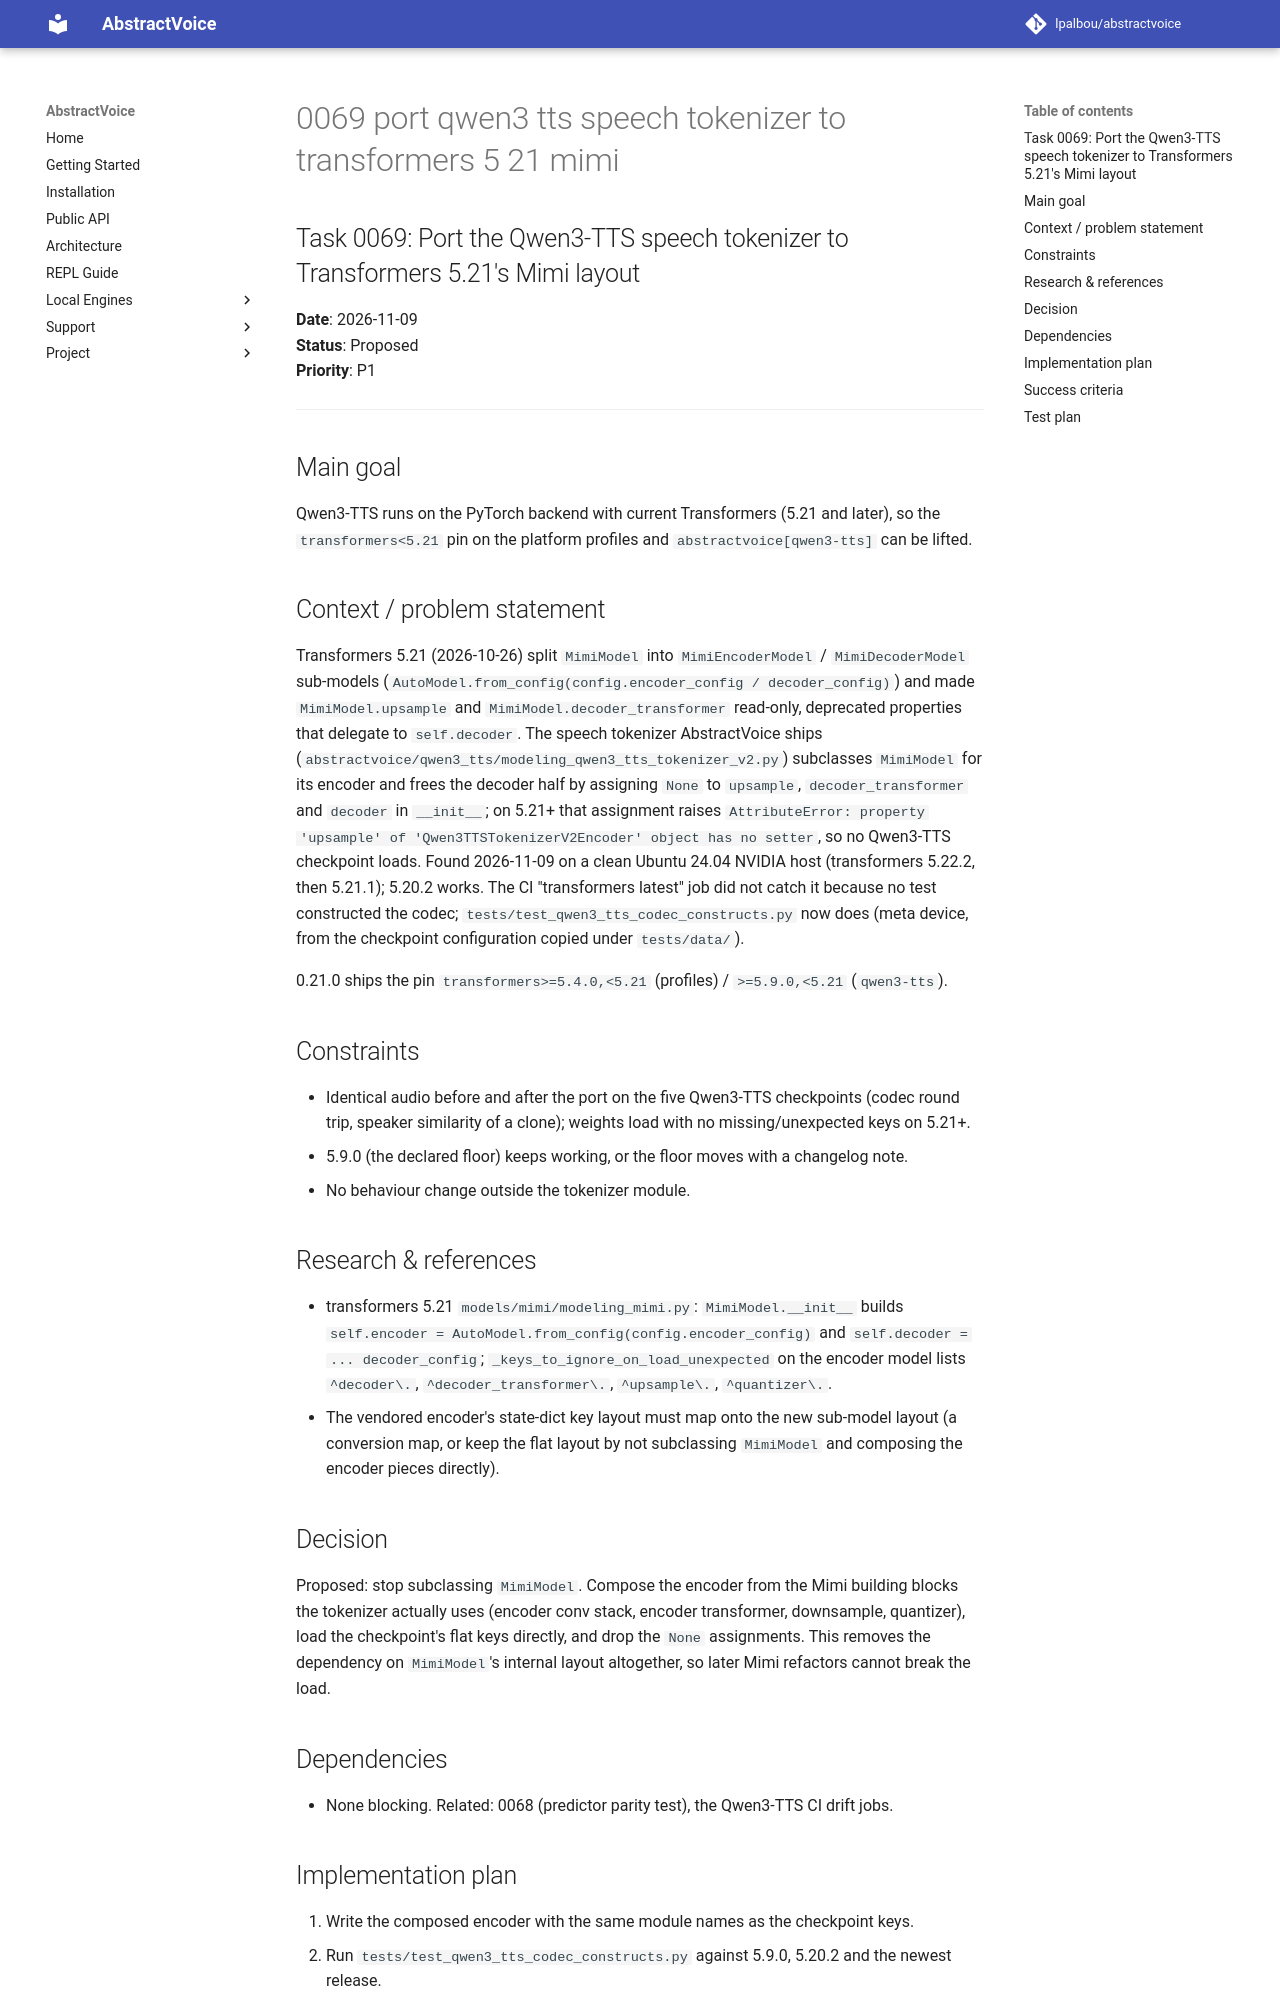

repository: lpalbou/AbstractVoice · page: backlog/proposed/0069_port_qwen3_tts_speech_tokenizer_to_transformers_5_21_mimi/index.html · generator: mkdocs

## Task 0069: Port the Qwen3-TTS speech tokenizer to Transformers 5.21's Mimi layout

**Date**: 2026-11-09  
**Status**: Proposed  
**Priority**: P1

---

## Main goal

Qwen3-TTS runs on the PyTorch backend with current Transformers (5.21 and later), so the
`transformers<5.21` pin on the platform profiles and `abstractvoice[qwen3-tts]` can be lifted.

## Context / problem statement

Transformers 5.21 (2026-10-26) split `MimiModel` into `MimiEncoderModel` / `MimiDecoderModel`
sub-models (`AutoModel.from_config(config.encoder_config / decoder_config)`) and made
`MimiModel.upsample` and `MimiModel.decoder_transformer` read-only, deprecated properties that
delegate to `self.decoder`. The speech tokenizer AbstractVoice ships
(`abstractvoice/qwen3_tts/modeling_qwen3_tts_tokenizer_v2.py`) subclasses `MimiModel` for its
encoder and frees the decoder half by assigning `None` to `upsample`, `decoder_transformer` and
`decoder` in `__init__`; on 5.21+ that assignment raises
`AttributeError: property 'upsample' of 'Qwen3TTSTokenizerV2Encoder' object has no setter`, so no
Qwen3-TTS checkpoint loads. Found 2026-11-09 on a clean Ubuntu 24.04 NVIDIA host (transformers
5.22.2, then 5.21.1); 5.20.2 works. The CI "transformers latest" job did not catch it because no
test constructed the codec; `tests/test_qwen3_tts_codec_constructs.py` now does (meta device, from
the checkpoint configuration copied under `tests/data/`).

0.21.0 ships the pin `transformers>=5.4.0,<5.21` (profiles) / `>=5.9.0,<5.21` (`qwen3-tts`).

## Constraints

- Identical audio before and after the port on the five Qwen3-TTS checkpoints (codec round trip,
  speaker similarity of a clone); weights load with no missing/unexpected keys on 5.21+.
- 5.9.0 (the declared floor) keeps working, or the floor moves with a changelog note.
- No behaviour change outside the tokenizer module.

## Research & references

- transformers 5.21 `models/mimi/modeling_mimi.py`: `MimiModel.__init__` builds
  `self.encoder = AutoModel.from_config(config.encoder_config)` and
  `self.decoder = ... decoder_config`; `_keys_to_ignore_on_load_unexpected` on the encoder model
  lists `^decoder\.`, `^decoder_transformer\.`, `^upsample\.`, `^quantizer\.`.
- The vendored encoder's state-dict key layout must map onto the new sub-model layout (a
  conversion map, or keep the flat layout by not subclassing `MimiModel` and composing the
  encoder pieces directly).

## Decision

Proposed: stop subclassing `MimiModel`. Compose the encoder from the Mimi building blocks the
tokenizer actually uses (encoder conv stack, encoder transformer, downsample, quantizer), load the
checkpoint's flat keys directly, and drop the `None` assignments. This removes the dependency on
`MimiModel`'s internal layout altogether, so later Mimi refactors cannot break the load.

## Dependencies

- None blocking. Related: 0068 (predictor parity test), the Qwen3-TTS CI drift jobs.
